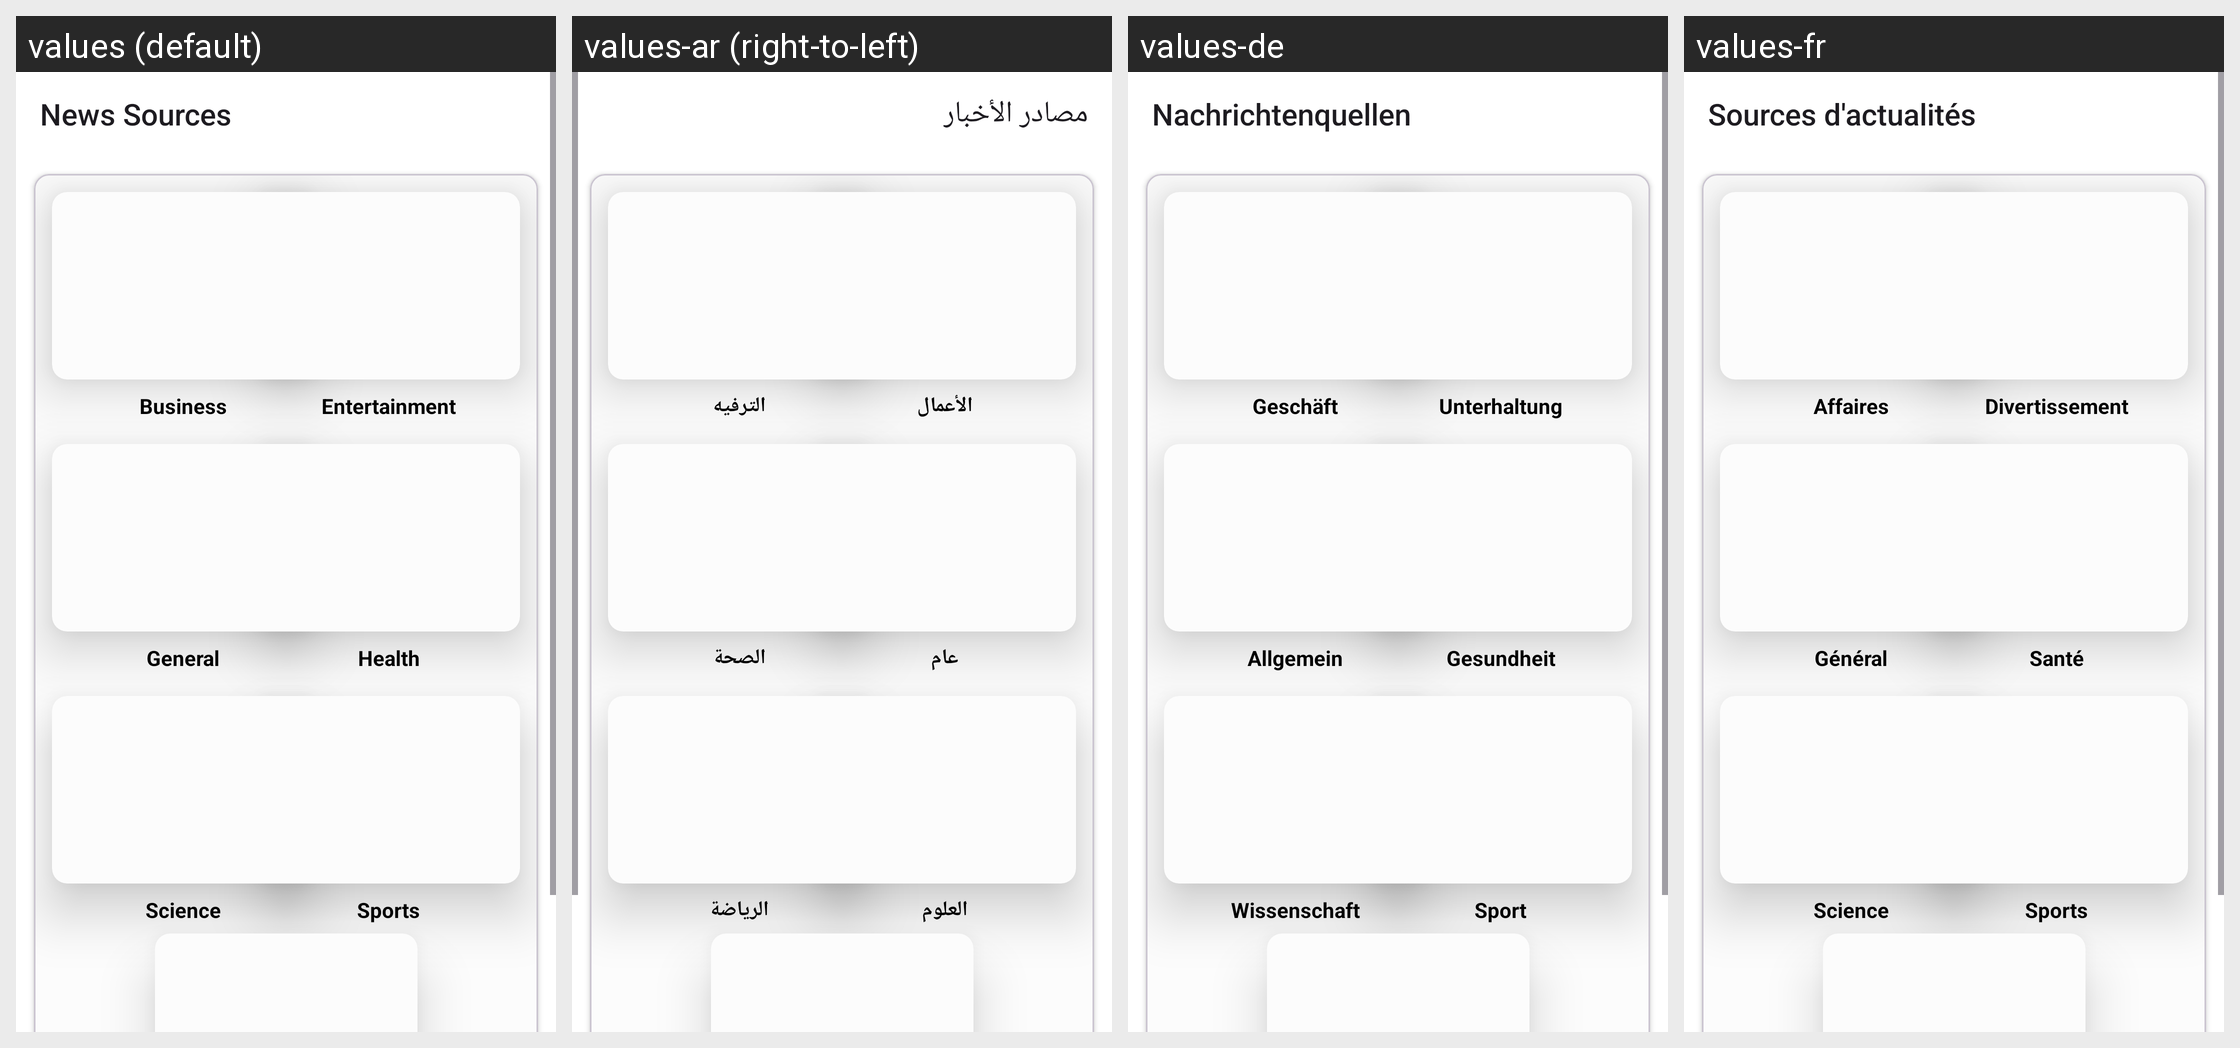

Here is an Android app screen in its default locale and in the app's own translations. Write out the translated-string differences for the strings that appear on this screen.
Android screen res/layout/fragment_news.xml rendered under 4 locales, left to right: values (default), values-ar (right-to-left), values-de, values-fr. Device: Nexus 5 (rendered at 1080×1920; each locale shown at half size, 540×960, under a caption strip naming it); theme Theme.AndroidAbschluss.
Other locales in the repository, not shown: values-es.
Strings drawn on this screen, with the default value and each locale's value (text and hints the layout hard-codes, and strings that could not be matched under every locale, appear in the picture but are not listed):

news_sources
  values: News Sources
  values-ar: مصادر الأخبار
  values-de: Nachrichtenquellen
  values-fr: Sources d'actualités

business
  values: Business
  values-ar: الأعمال
  values-de: Geschäft
  values-fr: Affaires

entertainment
  values: Entertainment
  values-ar: الترفيه
  values-de: Unterhaltung
  values-fr: Divertissement

general
  values: General
  values-ar: عام
  values-de: Allgemein
  values-fr: Général

health
  values: Health
  values-ar: الصحة
  values-de: Gesundheit
  values-fr: Santé

science
  values: Science
  values-ar: العلوم
  values-de: Wissenschaft
  values-fr: Science

sports
  values: Sports
  values-ar: الرياضة
  values-de: Sport
  values-fr: Sports
